Run: headless pygame with SDL's dummy video driver; simulated clock (each Clock.tick advances the game by its frame time, no real sleeping); random seed 0; keys injected as events and as key.get_pressed() state; mouse plan: one left click at the window centre at the start of phase 2, then a move to the lower-right quarter at the start of phase 3.
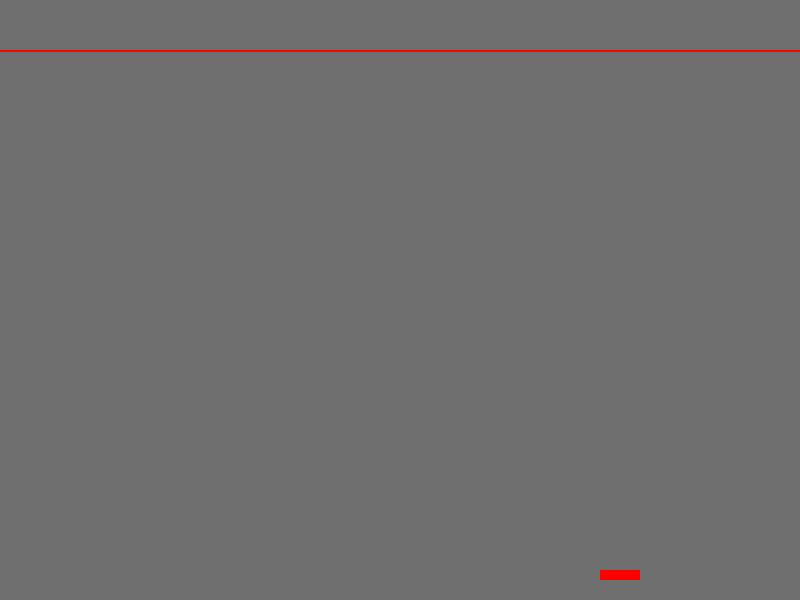
Frame 1 of 4 · flips 1–60 · no input
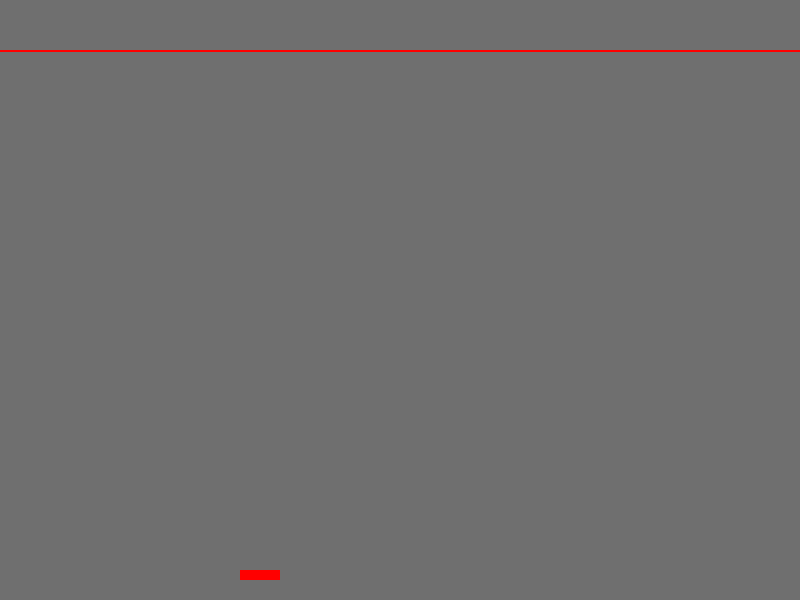
Frame 2 of 4 · flips 61–180 · clicked the window centre · tapped SPACE, RETURN · held RIGHT (→), D
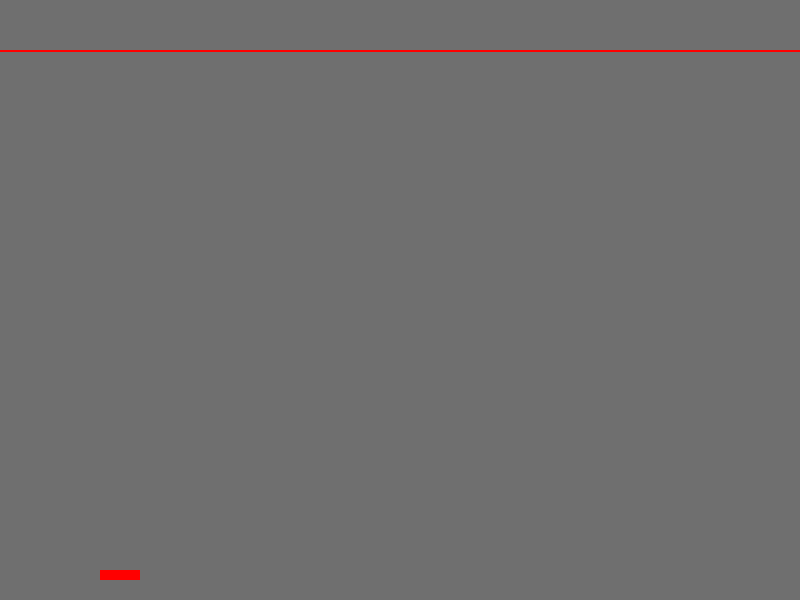
Frame 3 of 4 · flips 181–300 · moved the mouse to the lower-right quarter · held DOWN (↓), S
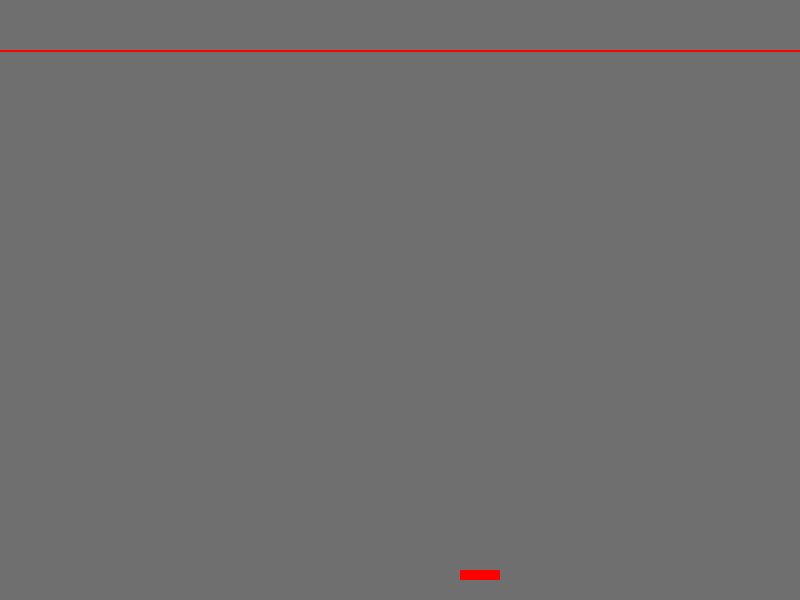
Frame 4 of 4 · flips 301–420 · held LEFT (←), A, UP (↑), W

The pygame program that drew these frames:

# This is a sample Python script.

# Press ⌃R to execute it or replace it with your code.
# Press Double ⇧ to search everywhere for classes, files, tool windows, actions, and settings.


def print_hi(name):
    # Use a breakpoint in the code line below to debug your script.
    print(f'Hi, {name}')  # Press ⌘F8 to toggle the breakpoint.


# Press the green button in the gutter to run the script.
if __name__ == '__main__':
    print_hi('PyCharm')

# See PyCharm help at https://www.jetbrains.com/help/pycharm/

#In this game, we have to click the red line on the top to shoot balls. When the ball hits the board, you win.
import pygame

class Board:
    """The board is at the bottom and can bounce back if touch the left/right side"""
    def __init__(self,width,height,color):
        self.x = 0
        self.y = 0
        self.width = width
        self.height = height
        self.color = color

    def move(self,x=0,y=0):
        self.x+=x
        self.y+=y

    def render(self,screen):
        pygame.draw.rect(screen,self.color,(self.x,self.y,self.width,self.height))


class Ball:
    """The ball can be thrown by the user at the top and hit the board"""
    def __init__(self,radius,color):
        self.x = 0
        self.y = 0
        self.radius = radius
        self.color = color

    def move(self,x=0,y=0):
        self.x+=x
        self.y+=y

    def render(self,screen):
        pygame.draw.circle(screen,self.color,(self.x-self.radius,self.y-self.radius),self.radius)


def throw_game():
    # game initialization
    pygame.init()
    SCREEN_COLOR=(111,111,111)
    SCREEN_WIDTH=800
    SCREEN_HEIGHT=600

    BOARD_SPEED_X=10
    BALL_RADIUS=5
    BALL_SPEED_Y=40
    BALL_START_HEIGHT = 50
    screen = pygame.display.set_mode((SCREEN_WIDTH,SCREEN_HEIGHT))

    # Game title
    pygame.display.set_caption("Throw Game")
    screen.fill(SCREEN_COLOR)
    board = Board(40,10,(255,0,0))
    board.move(0,SCREEN_HEIGHT-30)
    line = Board(800,2,(255,0,0))
    line.move(0,BALL_START_HEIGHT)
    ballList = []

    # add ball to the screen when user clicking
    def addBall():
        if len(ballList) < 10:
            x,y = pygame.mouse.get_pos()
            if y < BALL_START_HEIGHT:
                ball = Ball(BALL_RADIUS,(0,255,0))
                ball.move(x,y)
                ballList.append(ball)

    running = True
    isWin = False
    while running:
        if isWin:
            for event in pygame.event.get():
                if event.type == pygame.QUIT:#closing the windows
                    running = False
            continue

        # set tick time 100ms
        pygame.time.delay(100)


        for event in pygame.event.get():
            if event.type == pygame.QUIT:#closing the windows
                running = False
            elif event.type == pygame.MOUSEBUTTONDOWN:
                # when user clicks, add a new ball on the screen
                addBall()

        # check board movement, if it hits side, bounce back
        if board.x > SCREEN_WIDTH - board.width or board.x < 0:
            BOARD_SPEED_X*=-1
        board.move(BOARD_SPEED_X)
        board.render(screen)
        line.render(screen)

        # render balls
        for index in range(len(ballList)-1,-1,-1):
            ball = ballList[index]
            if ball.y > SCREEN_HEIGHT:
                ballList.pop(index)
            else:
                ball.move(0,BALL_SPEED_Y)
                ball.render(screen)
            if ball.x >= board.x - ball.radius*2 and ball.x <= board.x + board.width and \
                    ball.y >= board.y - ball.radius*2 and ball.y <= board.y + board.height:
                isWin = True

        pygame.display.update()
        screen.fill(SCREEN_COLOR)

throw_game()
